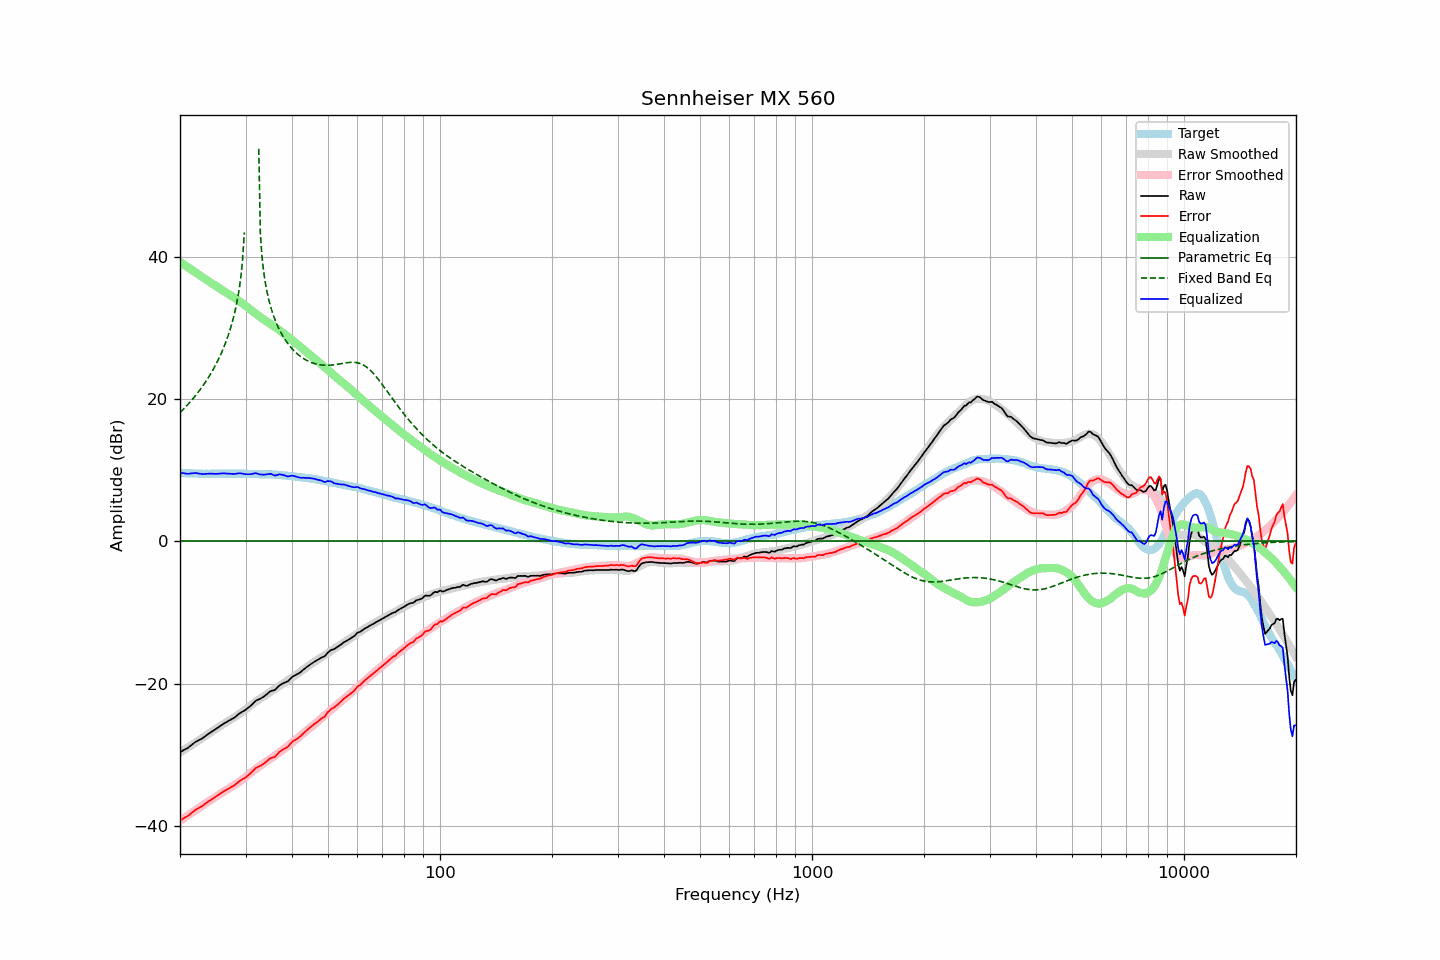

The table this chart was drawn from, first rows:
frequency, raw, error, smoothed, error_smoothed, equalization, parametric_eq, fixed_band_eq, equalized_raw, equalized_smoothed, target
20.00, -29.64, -39.24, -29.68, -39.29, 39.29, 0.00, 18.09, 9.65, 9.61, 9.60
20.20, -29.52, -39.11, -29.54, -39.13, 39.13, 0.00, 18.32, 9.62, 9.60, 9.59
20.40, -29.40, -38.98, -29.39, -38.98, 38.98, 0.00, 18.55, 9.59, 9.59, 9.58
20.61, -29.28, -38.86, -29.25, -38.83, 38.83, 0.00, 18.78, 9.55, 9.58, 9.58
20.81, -29.15, -38.72, -29.10, -38.67, 38.67, 0.00, 19.02, 9.52, 9.57, 9.56
21.02, -29.03, -38.59, -28.96, -38.52, 38.52, 0.00, 19.27, 9.49, 9.56, 9.56
21.23, -28.85, -38.40, -28.81, -38.37, 38.37, 0.00, 19.52, 9.52, 9.55, 9.55
21.44, -28.66, -38.23, -28.66, -38.21, 38.21, 0.00, 19.78, 9.55, 9.55, 9.56
21.66, -28.49, -38.04, -28.52, -38.06, 38.06, 0.00, 20.04, 9.57, 9.54, 9.55
21.87, -28.30, -37.85, -28.37, -37.91, 37.91, 0.00, 20.31, 9.60, 9.54, 9.54
22.09, -28.15, -37.69, -28.22, -37.75, 37.75, 0.00, 20.59, 9.60, 9.53, 9.53
22.31, -28.03, -37.57, -28.08, -37.60, 37.60, 0.00, 20.88, 9.57, 9.52, 9.53
22.54, -27.92, -37.44, -27.92, -37.44, 37.44, 0.00, 21.17, 9.53, 9.52, 9.52
22.76, -27.80, -37.31, -27.77, -37.29, 37.29, 0.00, 21.48, 9.49, 9.52, 9.51
22.99, -27.69, -37.19, -27.62, -37.14, 37.14, 0.00, 21.79, 9.45, 9.51, 9.50
23.22, -27.52, -37.01, -27.48, -36.98, 36.98, 0.00, 22.11, 9.47, 9.51, 9.49
23.45, -27.36, -36.86, -27.33, -36.83, 36.83, 0.00, 22.45, 9.48, 9.51, 9.50
23.69, -27.19, -36.68, -27.18, -36.68, 36.68, 0.00, 22.79, 9.50, 9.50, 9.49
23.92, -27.01, -36.51, -27.03, -36.53, 36.53, 0.00, 23.15, 9.52, 9.50, 9.49
24.16, -26.86, -36.37, -26.88, -36.39, 36.39, 0.00, 23.52, 9.52, 9.50, 9.50
24.40, -26.72, -36.24, -26.73, -36.23, 36.23, 0.00, 23.91, 9.51, 9.50, 9.51
24.65, -26.59, -36.10, -26.58, -36.08, 36.08, 0.00, 24.31, 9.49, 9.50, 9.51
24.89, -26.43, -35.95, -26.42, -35.93, 35.93, 0.00, 24.73, 9.49, 9.51, 9.51
25.14, -26.28, -35.79, -26.27, -35.77, 35.77, 0.00, 25.17, 9.49, 9.51, 9.50
25.39, -26.11, -35.62, -26.12, -35.63, 35.63, 0.00, 25.62, 9.52, 9.51, 9.50
25.65, -25.96, -35.46, -25.97, -35.49, 35.49, 0.00, 26.10, 9.53, 9.51, 9.50
25.91, -25.80, -35.31, -25.84, -35.35, 35.35, 0.00, 26.61, 9.55, 9.51, 9.51
26.16, -25.65, -35.18, -25.70, -35.21, 35.21, 0.00, 27.14, 9.56, 9.52, 9.52
26.43, -25.53, -35.05, -25.56, -35.07, 35.07, 0.00, 27.71, 9.54, 9.52, 9.52
26.69, -25.41, -34.93, -25.41, -34.93, 34.93, 0.00, 28.31, 9.52, 9.52, 9.52
26.96, -25.28, -34.79, -25.27, -34.78, 34.78, 0.00, 28.96, 9.51, 9.52, 9.51
27.23, -25.15, -34.66, -25.13, -34.64, 34.64, 0.00, 29.66, 9.49, 9.52, 9.51
27.50, -25.02, -34.53, -24.98, -34.50, 34.50, 0.00, 30.41, 9.48, 9.52, 9.51
27.77, -24.88, -34.41, -24.84, -34.36, 34.36, 0.00, 31.24, 9.48, 9.52, 9.52
28.05, -24.76, -34.28, -24.70, -34.22, 34.22, 0.00, 32.15, 9.46, 9.52, 9.52
28.33, -24.56, -34.07, -24.56, -34.08, 34.08, 0.00, 33.17, 9.51, 9.52, 9.50
28.62, -24.39, -33.89, -24.42, -33.93, 33.93, 0.00, 34.35, 9.54, 9.51, 9.50
28.90, -24.20, -33.71, -24.26, -33.78, 33.78, 0.00, 35.73, 9.58, 9.51, 9.51
29.19, -24.06, -33.57, -24.10, -33.61, 33.61, 0.00, 37.44, 9.55, 9.51, 9.51
29.48, -23.93, -33.43, -23.93, -33.43, 33.43, 0.00, 39.73, 9.51, 9.51, 9.50
29.78, -23.80, -33.30, -23.75, -33.26, 33.26, 0.00, 43.43, 9.46, 9.50, 9.50
30.08, -23.65, -33.16, -23.58, -33.08, 33.08, 0.00, , 9.43, 9.50, 9.51
30.38, -23.47, -32.97, -23.41, -32.90, 32.90, 0.00, , 9.43, 9.49, 9.50
30.68, -23.29, -32.77, -23.24, -32.72, 32.72, 0.00, , 9.44, 9.49, 9.48
30.99, -23.11, -32.59, -23.07, -32.55, 32.55, 0.00, , 9.44, 9.48, 9.48
31.30, -22.89, -32.36, -22.91, -32.38, 32.38, 0.00, , 9.49, 9.47, 9.47
31.61, -22.66, -32.12, -22.74, -32.21, 32.21, 0.00, , 9.55, 9.47, 9.46
31.93, -22.44, -31.89, -22.57, -32.03, 32.03, 0.00, , 9.59, 9.46, 9.45
32.24, -22.31, -31.77, -22.40, -31.85, 31.85, 0.00, , 9.54, 9.45, 9.45
32.57, -22.22, -31.65, -22.23, -31.68, 31.68, 0.00, 55.19, 9.46, 9.45, 9.43
32.89, -22.13, -31.56, -22.08, -31.52, 31.52, 0.00, 43.26, 9.39, 9.44, 9.43
33.22, -21.99, -31.42, -21.93, -31.36, 31.36, 0.00, 40.02, 9.38, 9.43, 9.43
33.55, -21.83, -31.26, -21.78, -31.21, 31.21, 0.00, 37.97, 9.38, 9.43, 9.42
33.89, -21.68, -31.11, -21.64, -31.06, 31.06, 0.00, 36.44, 9.39, 9.43, 9.43
34.23, -21.50, -30.91, -21.49, -30.91, 30.91, 0.00, 35.22, 9.42, 9.42, 9.41
34.57, -21.30, -30.71, -21.34, -30.76, 30.76, 0.00, 34.19, 9.46, 9.42, 9.41
34.92, -21.11, -30.51, -21.20, -30.61, 30.61, 0.00, 33.31, 9.50, 9.41, 9.40
35.27, -21.02, -30.43, -21.06, -30.46, 30.46, 0.00, 32.53, 9.44, 9.40, 9.41
35.62, -20.97, -30.36, -20.92, -30.31, 30.31, 0.00, 31.84, 9.35, 9.39, 9.39
35.97, -20.91, -30.31, -20.77, -30.16, 30.16, 0.00, 31.22, 9.24, 9.38, 9.39
... 635 more rows
